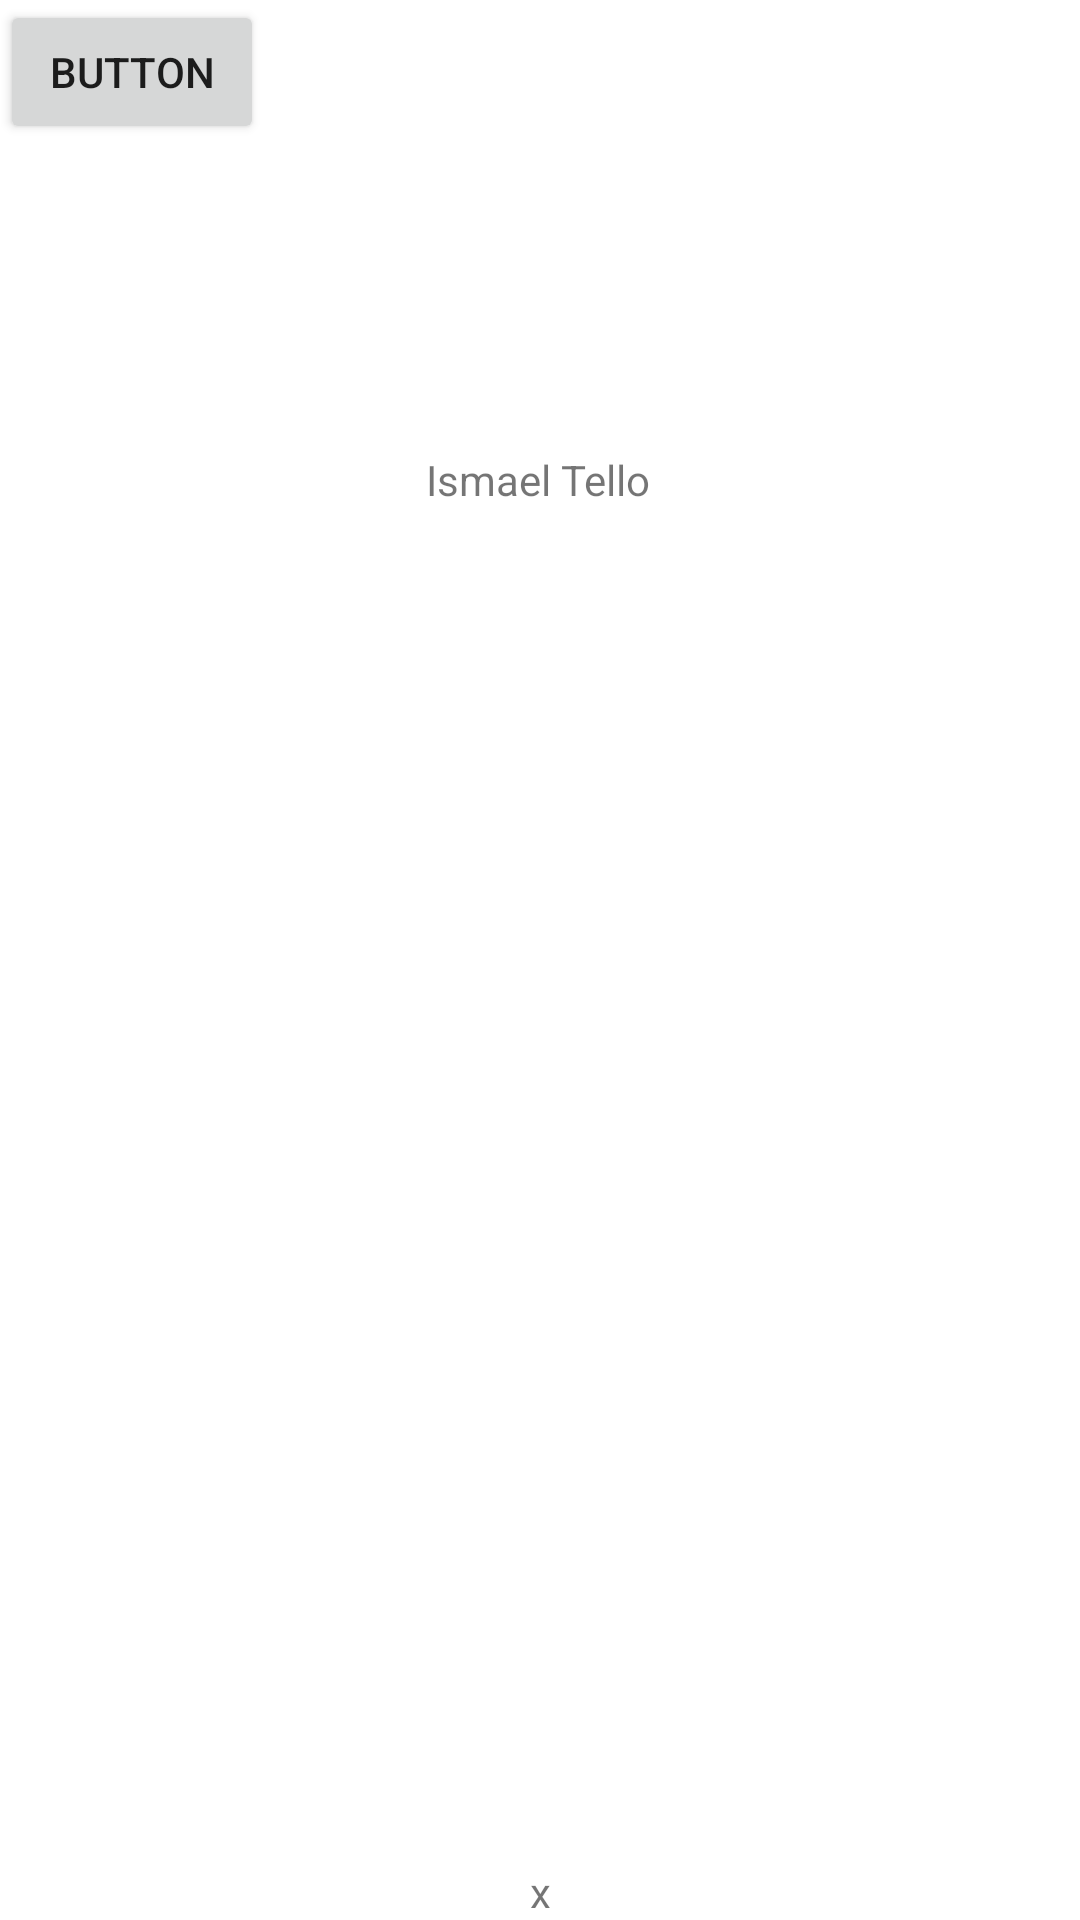

Layout XML and referenced resources for this Android screen:
<!-- AndroidManifest.xml: application theme Theme.AplicaciónEjemploIcono -->
<!-- res/layout/activity_main.xml -->
<?xml version="1.0" encoding="utf-8"?>
<androidx.constraintlayout.widget.ConstraintLayout xmlns:android="http://schemas.android.com/apk/res/android"
    xmlns:app="http://schemas.android.com/apk/res-auto"
    xmlns:tools="http://schemas.android.com/tools"
    android:layout_width="match_parent"
    android:layout_height="match_parent"
    tools:context=".MainActivity">

    <TextView
        android:id="@+id/textView"
        android:layout_width="wrap_content"
        android:layout_height="wrap_content"
        android:text="@string/owner"
        app:layout_constraintBottom_toBottomOf="parent"
        app:layout_constraintHorizontal_bias="0.498"
        app:layout_constraintLeft_toLeftOf="parent"
        app:layout_constraintRight_toRightOf="parent"
        app:layout_constraintTop_toTopOf="parent"
        app:layout_constraintVertical_bias="0.242" />

    <TextView
        android:id="@+id/textIsma"
        android:layout_width="wrap_content"
        android:layout_height="wrap_content"
        android:text="x"
        app:layout_constraintBottom_toBottomOf="parent"
        app:layout_constraintLeft_toLeftOf="parent"
        app:layout_constraintRight_toRightOf="parent" />

    <Button
        android:id="@+id/idasdaa"
        android:layout_width="wrap_content"
        android:layout_height="wrap_content"
        android:layout_marginBottom="44dp"
        android:background="@drawable/ismaboton"
        android:padding="15dp"
        android:text="MÁS INFORMACIÓN"
        android:textColor="#FFFFFF"
        app:layout_constraintBottom_toTopOf="@+id/textView"
        tools:layout_editor_absoluteX="45dp" />

    <Button
        android:id="@+id/button"
        android:layout_width="wrap_content"
        android:layout_height="wrap_content"
        android:elevation="50dp"
        android:text="Button"
        tools:layout_editor_absoluteX="158dp"
        tools:layout_editor_absoluteY="366dp" />

</androidx.constraintlayout.widget.ConstraintLayout>
<!-- resources referenced by this layout -->
<resources>
  <string name="owner">Ismael Tello</string>
  <style name="Theme.AplicaciónEjemploIcono" parent="Theme.MaterialComponents.Light.NoActionBar">
          
          <item name="colorPrimary">@color/purple_500</item>
          <item name="colorPrimaryVariant">@color/purple_700</item>
          <item name="colorOnPrimary">@color/white</item>
          
          <item name="colorSecondary">@color/teal_200</item>
          <item name="colorSecondaryVariant">@color/teal_700</item>
          <item name="colorOnSecondary">@color/black</item>
          
          <item name="android:statusBarColor" tools:targetApi="l">?attr/colorPrimaryVariant</item>
          
      </style>
  <color name="purple_500">#FF6200EE</color>
  <color name="purple_700">#FF3700B3</color>
  <color name="white">#FFFFFFFF</color>
  <color name="teal_200">#FF03DAC5</color>
  <color name="teal_700">#FF018786</color>
  <color name="black">#FF000000</color>
</resources>
